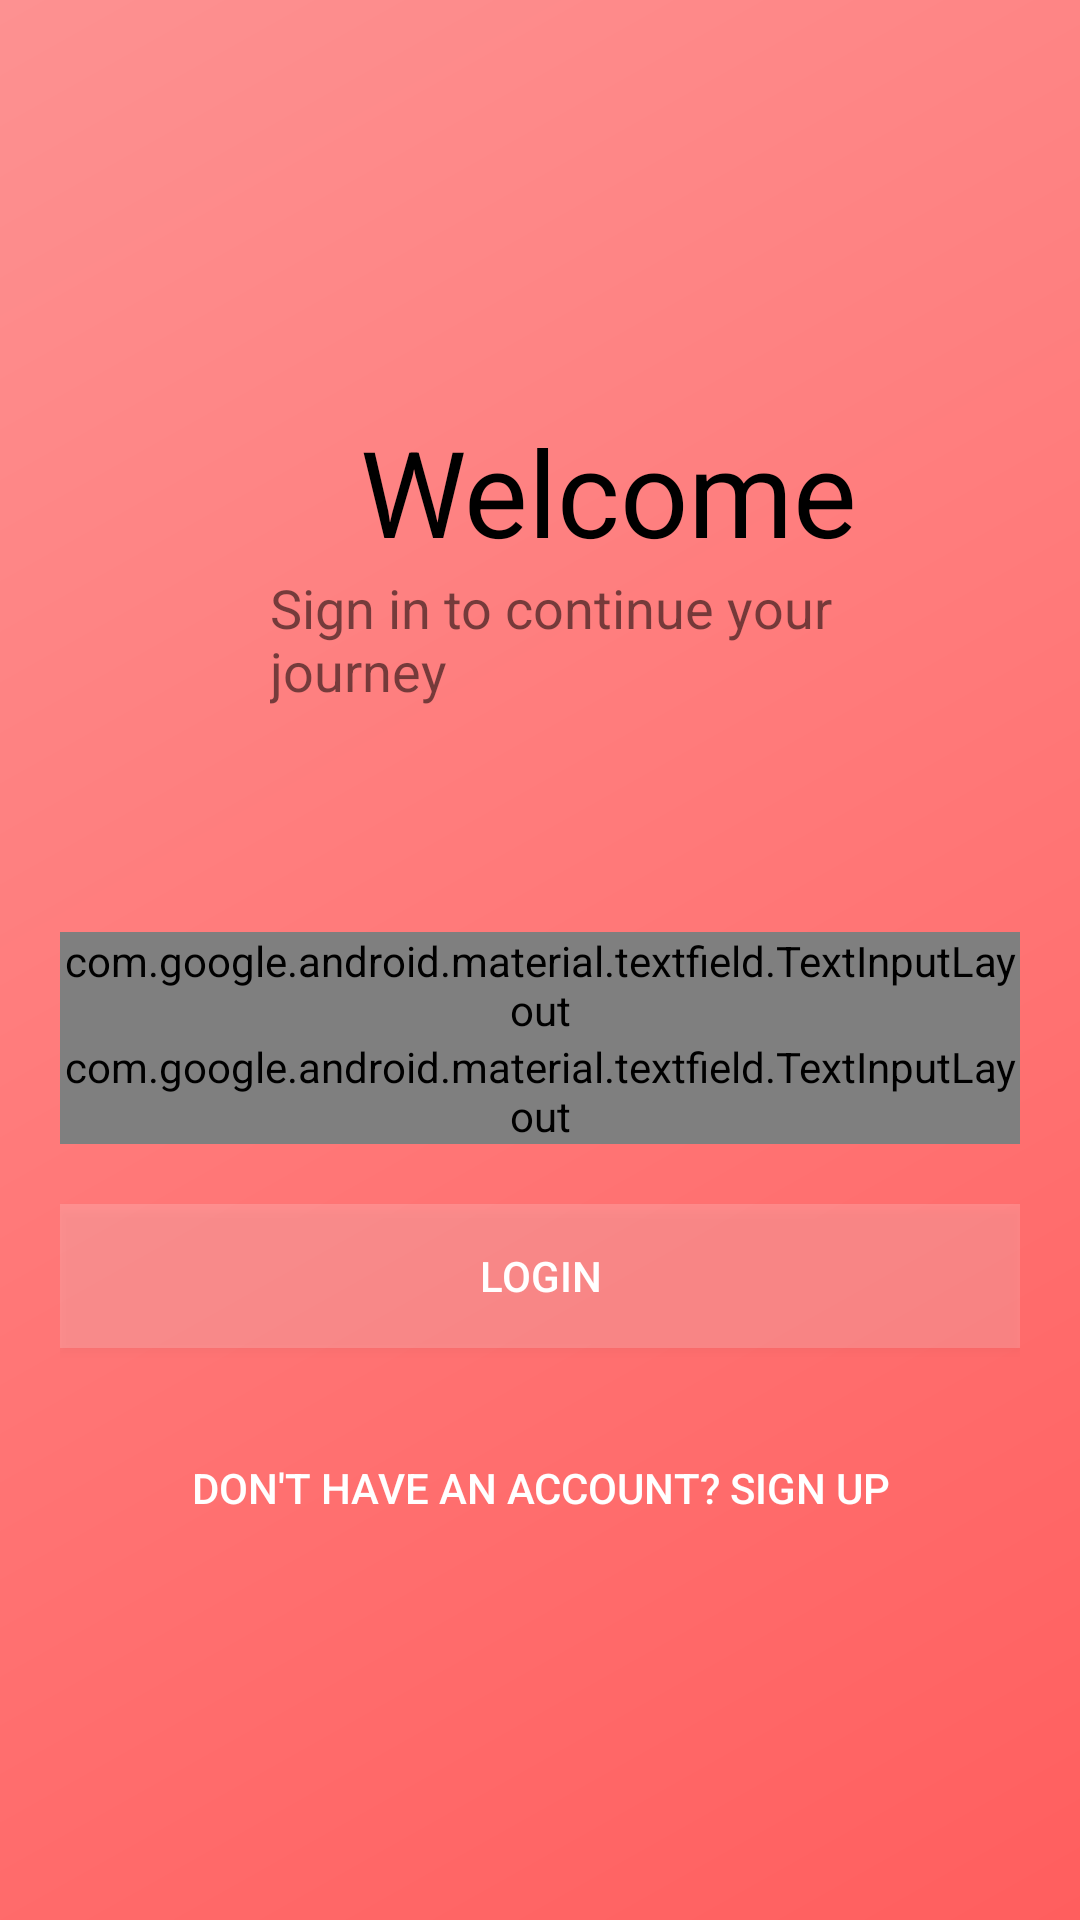

This screen was rendered from an Android layout file. Write that file and the resources it references.
<!-- AndroidManifest.xml: application theme AppTheme -->
<!-- res/layout/activity_login.xml -->
<?xml version="1.0" encoding="utf-8"?>
<LinearLayout xmlns:android="http://schemas.android.com/apk/res/android"
    xmlns:app="http://schemas.android.com/apk/res-auto"
    xmlns:tools="http://schemas.android.com/tools"
    android:layout_width="match_parent"
    android:layout_height="match_parent"
    tools:context=".Login"
    android:orientation="vertical"
    android:background="@drawable/background_color"
    android:padding="20dp">
    android:theme="@style/Theme.AppCompat.Light.NoActionBar"

    <ImageView
        android:layout_width="383dp"
        android:layout_height="117dp"
        android:src="@drawable/phms_logo"
        android:transitionName="logo_image" />

    <TextView
        android:layout_width="wrap_content"
        android:layout_height="wrap_content"
        android:layout_marginLeft="100dp"
        android:layout_marginTop="0dp"
        android:text="Welcome"
        android:textColor="#000"
        android:textSize="40sp"
        android:transitionName="logo_text" />

    <TextView
        android:layout_width="wrap_content"
        android:layout_height="wrap_content"
        android:layout_marginLeft="70dp"
        android:text="Sign in to continue your journey"
        android:textSize="18sp"
        android:transitionName="logo_desc" />

    <LinearLayout
        android:layout_width="match_parent"
        android:layout_height="wrap_content"
        android:layout_marginTop="75dp"
        android:layout_marginBottom="20dp"
        android:orientation="vertical">

        <com.google.android.material.textfield.TextInputLayout
            android:id="@+id/reg_emailAddress"
            style="@style/Widget.MaterialComponents.TextInputLayout.OutlinedBox"
            android:layout_width="match_parent"
            android:layout_height="wrap_content"
            android:hint="E-mail Address">

            <com.google.android.material.textfield.TextInputEditText
                android:layout_width="match_parent"
                android:layout_height="wrap_content"
                android:inputType="text" />
        </com.google.android.material.textfield.TextInputLayout>

        <com.google.android.material.textfield.TextInputLayout
            android:id="@+id/reg_password"
            style="@style/Widget.MaterialComponents.TextInputLayout.OutlinedBox"
            android:layout_width="match_parent"
            android:layout_height="wrap_content"
            android:hint="Password"
            android:transitionName="password_tran"
            app:passwordToggleEnabled="true">

            <com.google.android.material.textfield.TextInputEditText
                android:layout_width="match_parent"
                android:layout_height="wrap_content"
                android:inputType="textPassword"></com.google.android.material.textfield.TextInputEditText>
        </com.google.android.material.textfield.TextInputLayout>

    </LinearLayout>

    <Button
        android:id="@+id/reg_loginBtn"
        android:layout_width="match_parent"
        android:layout_height="wrap_content"
        android:background="#2CFFFFFF"
        android:text="Login"
        android:textColor="#FFFFFF"
        android:transitionName="button_tran" />

    <Button
        android:id="@+id/reg_goToSignupBtn"
        android:layout_width="match_parent"
        android:layout_height="93dp"
        android:background="#00000000"
        android:text="Don't have an account? Sign up"
        android:textColor="#FFFFFF" />

</LinearLayout>
<!-- resources referenced by this layout -->
<resources>
  <!-- drawable background_color (drawable) -->
  <?xml version="1.0" encoding="utf-8"?>
  <shape xmlns:android="http://schemas.android.com/apk/res/android"
      android:shape="rectangle">
      <gradient
          android:angle="135"
          android:endColor="#fd9191"
          android:centerColor="#ff7878"
          android:startColor="#ff5e5e"
          android:type="linear" />
  
  </shape>
  <style name="AppTheme" parent="Theme.AppCompat.Light.DarkActionBar">
          
          <item name="colorPrimary">@color/colorPrimary</item>
          <item name="colorPrimaryDark">@color/colorPrimaryDark</item>
          <item name="colorAccent">@color/colorAccent</item>
          <item name="android:windowContentTransitions">true</item>
      </style>
  <color name="colorPrimary">#6200EE</color>
  <color name="colorPrimaryDark">#3700B3</color>
  <color name="colorAccent">#ffddd9</color>
</resources>
